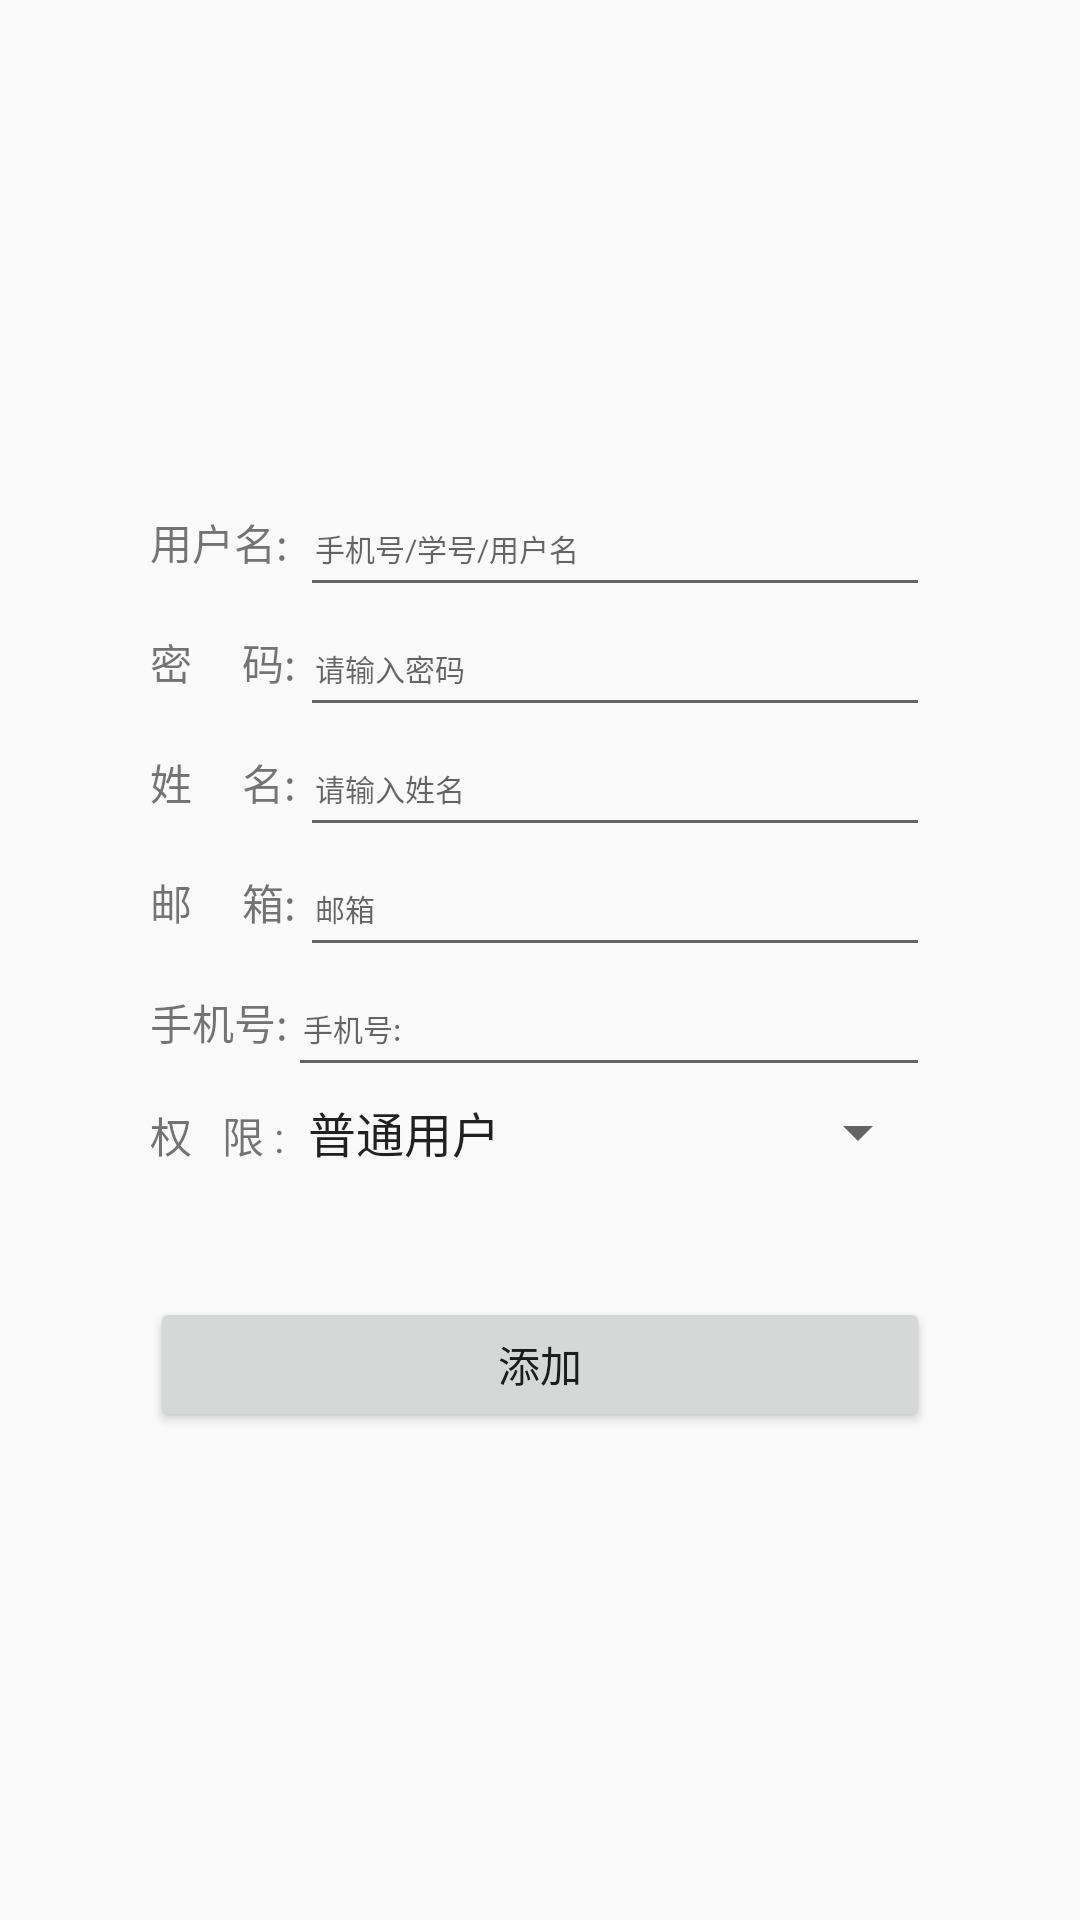

Write the Android layout XML for this screen, with the resource values it uses.
<!-- AndroidManifest.xml: application theme AppTheme -->
<!-- res/layout/activit_adduser.xml -->
<RelativeLayout
    xmlns:android="http://schemas.android.com/apk/res/android"
    xmlns:tools="http://schemas.android.com/tools"
    android:screenOrientation="portrait"
    android:layout_height="match_parent"
    android:layout_width="match_parent"
    android:gravity="center"

    >
<RelativeLayout

    android:layout_width="260dp"
    android:layout_height="match_parent"
    android:layout_gravity="center_horizontal"
    android:gravity="center_vertical|center_horizontal"

>
<LinearLayout
    android:layout_width="match_parent"
    android:layout_height="wrap_content"
    android:id="@+id/add_A">
    <TextView
        android:layout_width="50sp"
        android:layout_height="40dp"

        android:text="用户名:"/>
    <EditText
        android:id="@+id/add_nameEdit"
        android:hint="手机号/学号/用户名"
        android:drawablePadding="8dp"

        android:layout_width="match_parent"
        android:layout_height="40dp"
        android:textSize="10dp"
        android:paddingTop="8dp"
        android:paddingLeft="5dp"

        />
</LinearLayout>
    <LinearLayout
        android:layout_width="match_parent"
        android:layout_height="wrap_content"
        android:layout_below="@+id/add_A"
        android:id="@+id/add_B">
        <TextView
            android:layout_width="50sp"
            android:layout_height="40dp"

            android:text="密     码:"/>
        <EditText
            android:id="@+id/add_AgeEdit"
            android:hint="请输入密码"
           android:inputType="textPassword"
            android:layout_width="match_parent"
            android:layout_height="40dp"
            android:textSize="10dp"
            android:paddingTop="8dp"
            android:paddingLeft="5dp"

            />

    </LinearLayout>
    <LinearLayout
        android:layout_width="match_parent"
        android:layout_height="wrap_content"
        android:layout_below="@+id/add_B"
        android:id="@+id/add_C">
        <TextView
            android:layout_width="50sp"
            android:layout_height="40dp"

            android:text="姓     名:"/>
        <EditText
            android:id="@+id/add_userEdit"
            android:hint="请输入姓名"

            android:layout_width="match_parent"
            android:layout_height="40dp"
            android:textSize="10dp"
            android:paddingTop="8dp"
            android:paddingLeft="5dp"

            />
    </LinearLayout>
    <LinearLayout
        android:layout_width="match_parent"
        android:layout_height="wrap_content"
        android:layout_below="@+id/add_C"
        android:id="@+id/add_D">
        <TextView
            android:layout_width="50sp"
            android:layout_height="40dp"

            android:text="邮     箱:"/>
        <EditText
            android:id="@+id/add_userEmail"
            android:hint="邮箱"
            android:inputType="textEmailAddress"
            android:layout_width="match_parent"
            android:layout_height="40dp"
            android:textSize="10dp"
            android:paddingTop="8dp"
            android:paddingLeft="5dp"

            />
    </LinearLayout>
    <LinearLayout
        android:layout_width="match_parent"
        android:layout_height="wrap_content"
        android:layout_below="@+id/add_D"
        android:id="@+id/add_E">
        <TextView
            android:layout_width="wrap_content"
            android:layout_height="40dp"

            android:text="手机号:"/>
        <EditText
            android:inputType="phone"
            android:id="@+id/add_userContact"
            android:hint="手机号:"
            android:drawablePadding="8dp"

            android:layout_width="match_parent"
            android:layout_height="40dp"
            android:textSize="10dp"
            android:paddingTop="8dp"
            android:paddingLeft="5dp"

            />
    </LinearLayout>
    <LinearLayout
        android:layout_width="match_parent"
        android:layout_height="wrap_content"
        android:layout_below="@+id/add_E"
        android:id="@+id/add_F">
        <TextView
            android:layout_width="wrap_content"
            android:layout_height="40dp"

            android:text="权   限 :"/>
        <Spinner
            android:id="@+id/add_userSpinner"
            android:layout_width="match_parent"
            android:hint="联系方式"
            android:drawablePadding="8dp"
            android:entries="@array/data"
            android:layout_height="30dp"
              >
        </Spinner>
    </LinearLayout>
    <LinearLayout
        android:layout_width="match_parent"
        android:layout_height="wrap_content"
        android:layout_below="@+id/add_F"
        android:id="@+id/add_G">
        <Button

            android:layout_marginTop="30dp"
            android:layout_width="match_parent"

            android:id="@+id/add_registration"
            android:layout_height="45dp"
            android:layout_below="@id/add_userSpinner"

            android:text="添加"
            />
    </LinearLayout>

</RelativeLayout>
    </RelativeLayout>
<!-- resources referenced by this layout -->
<resources>
  <array name="data">
          <item>普通用户</item>
          <item>图书管理员</item>
          <item>系统管理员</item>
      </array>
  <style name="AppTheme" parent="Theme.AppCompat.Light.DarkActionBar">
          
          <item name="colorPrimary">@color/colorPrimary</item>
          <item name="colorPrimaryDark">@color/colorPrimaryDark</item>
          <item name="colorAccent">@color/colorAccent</item>
          　　<item name="android:windowTitleSize">1dp</item>　　
          <item name="android:windowNoTitle">true</item>
  
      </style>
  <!-- not gathered from this repository: default colours our renderer supplied (Android Studio template values) -->
  <color name="colorPrimary">#FF6200EE</color>
  <color name="colorPrimaryDark">#FF3700B3</color>
  <color name="colorAccent">#FF03DAC5</color>
</resources>
